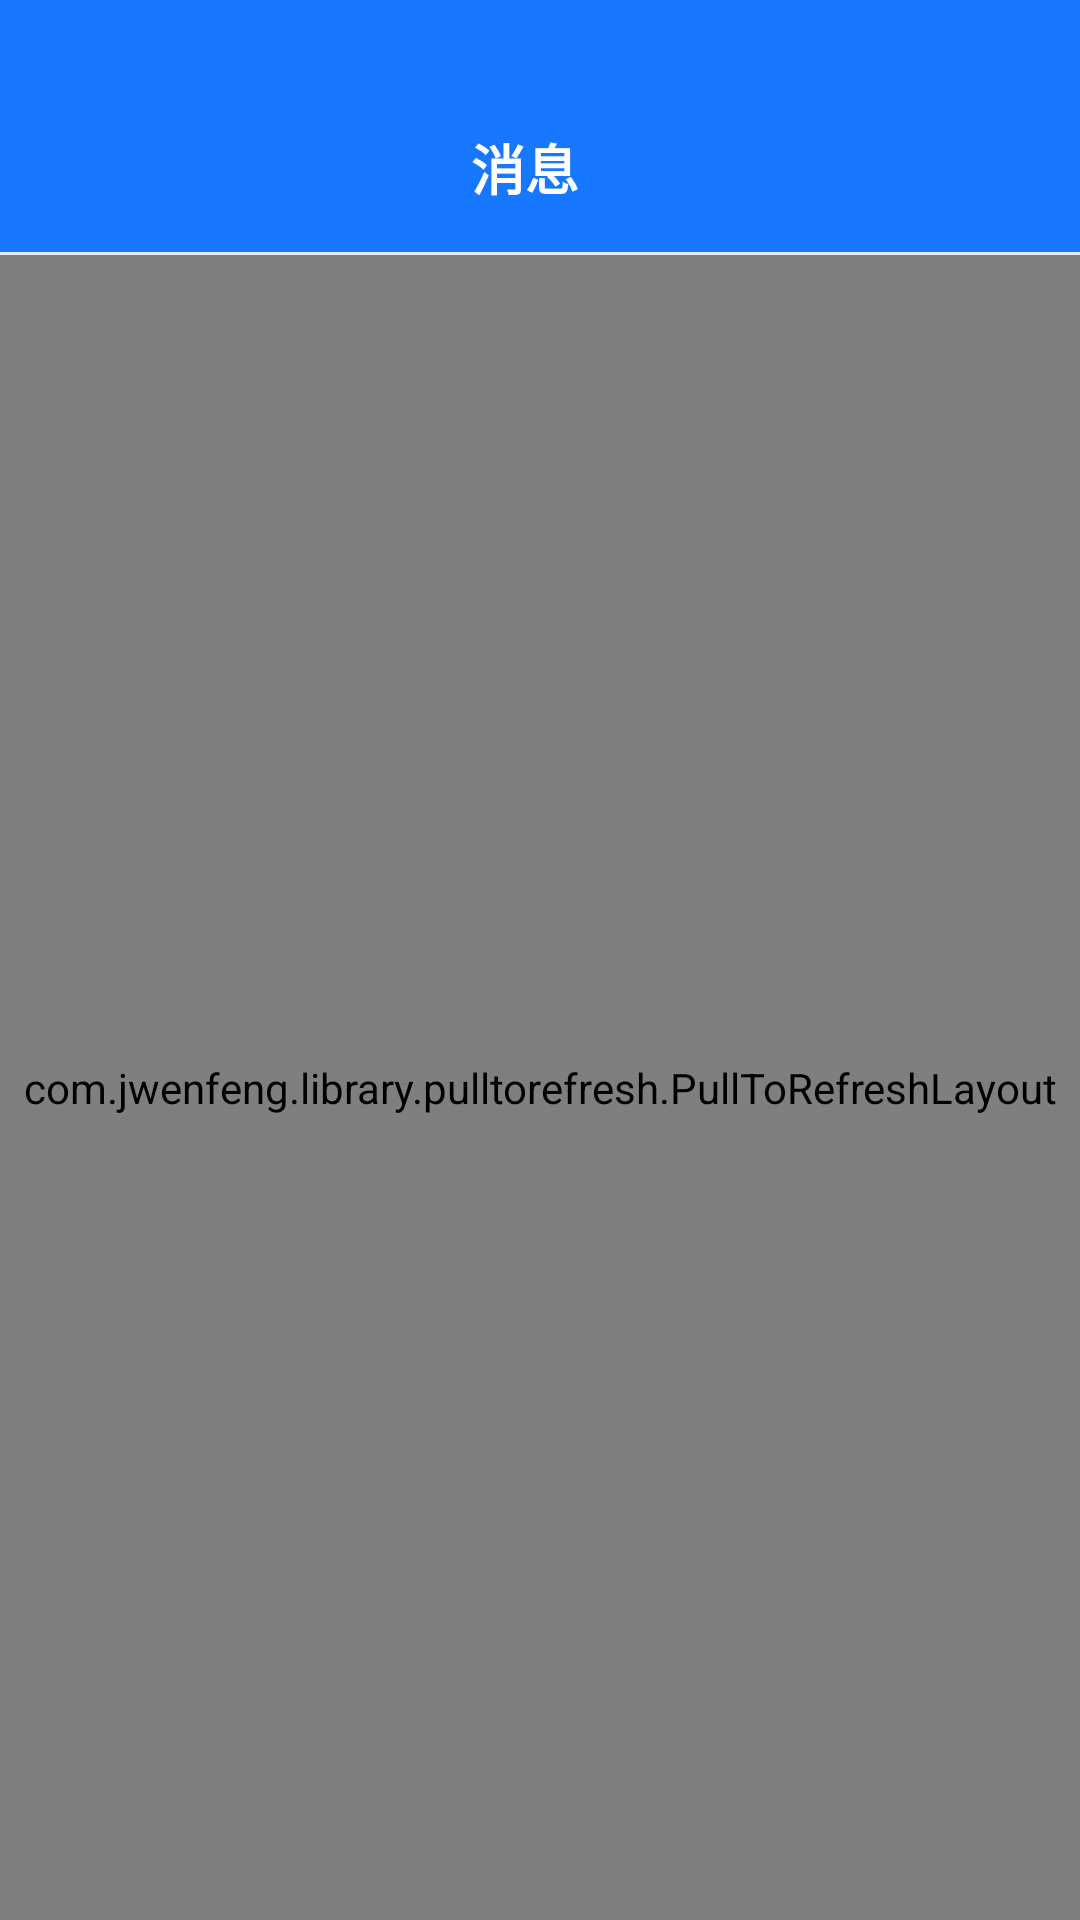

Android layout source for this screen:
<!-- AndroidManifest.xml: application theme Theme.AppCompat.DayNight.NoActionBar -->
<!-- res/layout/fragment_message_patient.xml -->
<?xml version="1.0" encoding="utf-8"?>
<LinearLayout xmlns:android="http://schemas.android.com/apk/res/android"
    xmlns:app="http://schemas.android.com/apk/res-auto"
    xmlns:tools="http://schemas.android.com/tools"
    android:layout_width="match_parent"
    android:background="@color/main_color"
    android:layout_height="match_parent"
    android:orientation="vertical">

    <androidx.appcompat.widget.Toolbar
        android:id="@+id/toolbar"
        android:layout_width="match_parent"
        android:layout_height="?android:attr/actionBarSize"
        android:layout_marginTop="28dp"
        android:layout_marginRight="10dp"
        app:layout_constraintEnd_toEndOf="parent"
        app:layout_constraintStart_toStartOf="parent"
        app:layout_constraintTop_toTopOf="parent">

        <TextView
            android:id="@+id/main_title"
            android:layout_width="wrap_content"
            android:layout_height="wrap_content"
            android:layout_gravity="center"
            android:singleLine="true"
            android:text="消息"
            android:textColor="@color/white"
            android:textSize="18sp"
            android:textStyle="bold" />

    </androidx.appcompat.widget.Toolbar>

    
    <LinearLayout
        android:background="@color/main_bg"
        android:orientation="vertical"
        app:layout_behavior="@string/appbar_scrolling_view_behavior"
        android:layout_width="match_parent"
        android:layout_height="match_parent">

        <include layout="@layout/divider_small" />

        <com.jwenfeng.library.pulltorefresh.PullToRefreshLayout
            android:id="@+id/activity_main"
            android:layout_width="match_parent"
            android:layout_height="match_parent">
            
            <ScrollView
                android:layout_width="match_parent"
                android:layout_height="match_parent">

                
                <androidx.recyclerview.widget.RecyclerView
                    app:layout_behavior="@string/appbar_scrolling_view_behavior"
                    android:id="@+id/rv"
                    android:layout_width="match_parent"
                    android:layout_height="match_parent" />
            </ScrollView>
        </com.jwenfeng.library.pulltorefresh.PullToRefreshLayout>

    </LinearLayout>

</LinearLayout>
<!-- res/layout/divider_small.xml (included above) -->
<?xml version="1.0" encoding="utf-8"?>
<View xmlns:android="http://schemas.android.com/apk/res/android"
    android:orientation="vertical"
    android:layout_width="match_parent"
    android:layout_height="@dimen/divider_small"
    android:background="@color/divider_color">

</View>
<!-- resources referenced by this layout -->
<resources>
  <color name="divider_color">#e7e9e9</color>
  <color name="main_bg">#F6F5F5</color>
  <color name="main_color">#1877FF</color>
  <color name="white">#ffffff</color>
  <dimen name="divider_small">1dp</dimen>
</resources>
